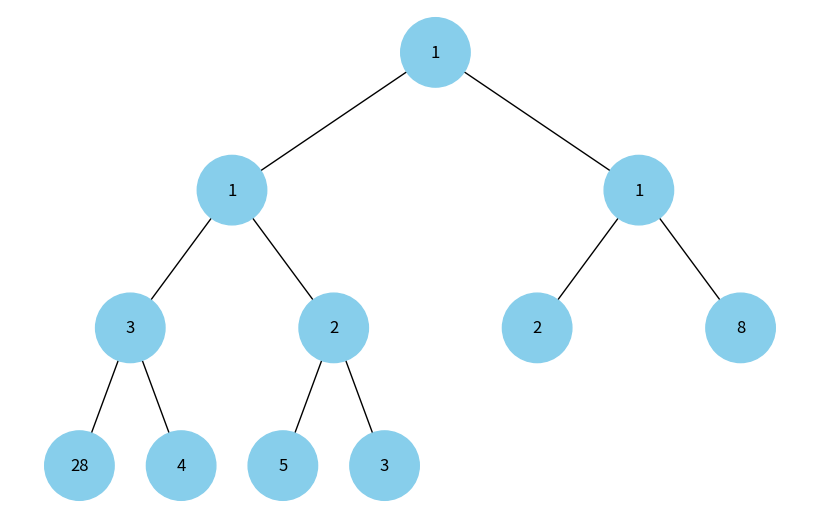

Source code (Python):
import uuid
import heapq
import networkx as nx
import matplotlib.pyplot as plt

class HeapNode:
    def __init__(self, key, color="skyblue"):
        self.left = None
        self.right = None
        self.val = key
        self.color = color  # Додатковий аргумент для зберігання кольору вузла
        self.id = str(uuid.uuid4())  # Унікальний ідентифікатор для кожного вузла

def add_heap_edges(graph, node, pos, x=0, y=0, layer=1):
    if node is not None:
        graph.add_node(node.id, color=node.color, label=str(node.val))  # Використання id та збереження значення вузла
        if node.left:
            graph.add_edge(node.id, node.left.id)
            l = x - 1 / 2 ** layer
            pos[node.left.id] = (l, y - 1)
            l = add_heap_edges(graph, node.left, pos, x=l, y=y - 1, layer=layer + 1)
        if node.right:
            graph.add_edge(node.id, node.right.id)
            r = x + 1 / 2 ** layer
            pos[node.right.id] = (r, y - 1)
            r = add_heap_edges(graph, node.right, pos, x=r, y=y - 1, layer=layer + 1)
    return graph

def draw_heap(heap_root):
    heap = nx.DiGraph()
    pos = {heap_root.id: (0, 0)}
    heap = add_heap_edges(heap, heap_root, pos)

    colors = [node[1]['color'] for node in heap.nodes(data=True)]
    labels = {node[0]: node[1]['label'] for node in heap.nodes(data=True)}  # Використовуйте значення вузла для міток

    plt.figure(figsize=(8, 5))
    nx.draw(heap, pos=pos, labels=labels, arrows=False, node_size=2500, node_color=colors)
    plt.show()

def build_heap_tree(heap_array):
    heapq.heapify(heap_array)
    heap_root = HeapNode(heap_array[0])
    nodes_stack = [(heap_root, 0)]
    while nodes_stack:
        parent, parent_index = nodes_stack.pop(0)
        left_child_index = 2 * parent_index + 1
        if left_child_index < len(heap_array):
            left_child = HeapNode(heap_array[left_child_index])
            parent.left = left_child
            nodes_stack.append((left_child, left_child_index))
        right_child_index = 2 * parent_index + 2
        if right_child_index < len(heap_array):
            right_child = HeapNode(heap_array[right_child_index])
            parent.right = right_child
            nodes_stack.append((right_child, right_child_index))
    return heap_root

def visualize_heap(heap_array):
    # Побудова дерева з купи
    heap_root = build_heap_tree(heap_array)
    
    # Візуалізація дерева купи
    draw_heap(heap_root)

# Приклад використання:
heap_array = [1, 5, 8, 4, 3, 2, 1, 28, 3, 2, 1]
heapq.heapify(heap_array)
visualize_heap(heap_array)
